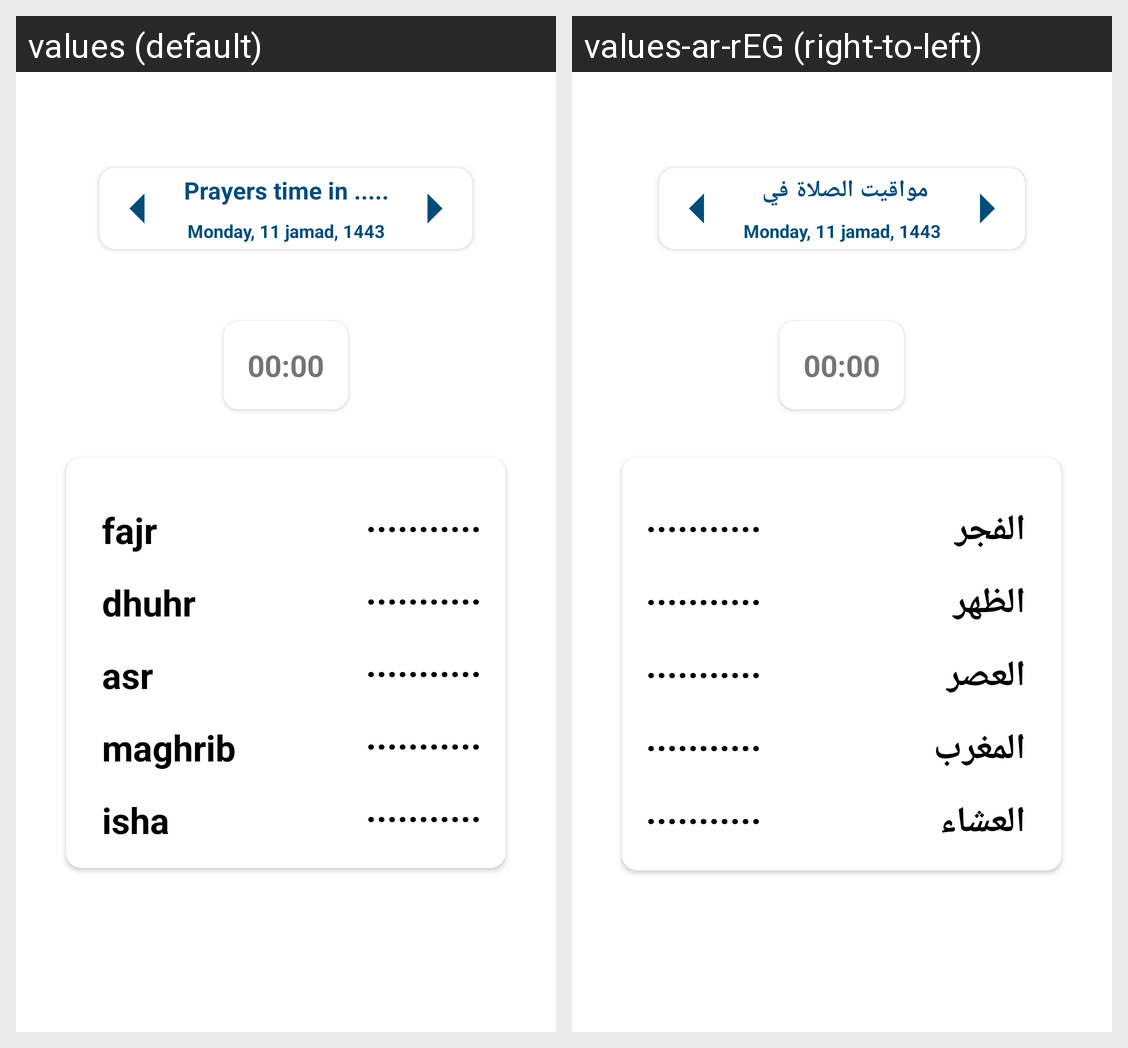

Here is an Android app screen in its default locale and in the app's own translations. Write out the translated-string differences for the strings that appear on this screen.
Android screen res/layout/fragment_home.xml rendered under 2 locales, left to right: values (default), values-ar-rEG (right-to-left). Device: Nexus 5 (rendered at 1080×1920; each locale shown at half size, 540×960, under a caption strip naming it); theme Theme.AzahnLite.
Strings drawn on this screen, with the default value and each locale's value (text and hints the layout hard-codes, and strings that could not be matched under every locale, appear in the picture but are not listed):

prayers_time_in
  values: Prayers time in .....
  values-ar-rEG: مواقيت الصلاة في 

fajr
  values: fajr
  values-ar-rEG: الفجر

dhuhr
  values: dhuhr
  values-ar-rEG: الظهر

asr
  values: asr
  values-ar-rEG: العصر

maghrib
  values: maghrib
  values-ar-rEG: المغرب

isha
  values: isha
  values-ar-rEG: العشاء
